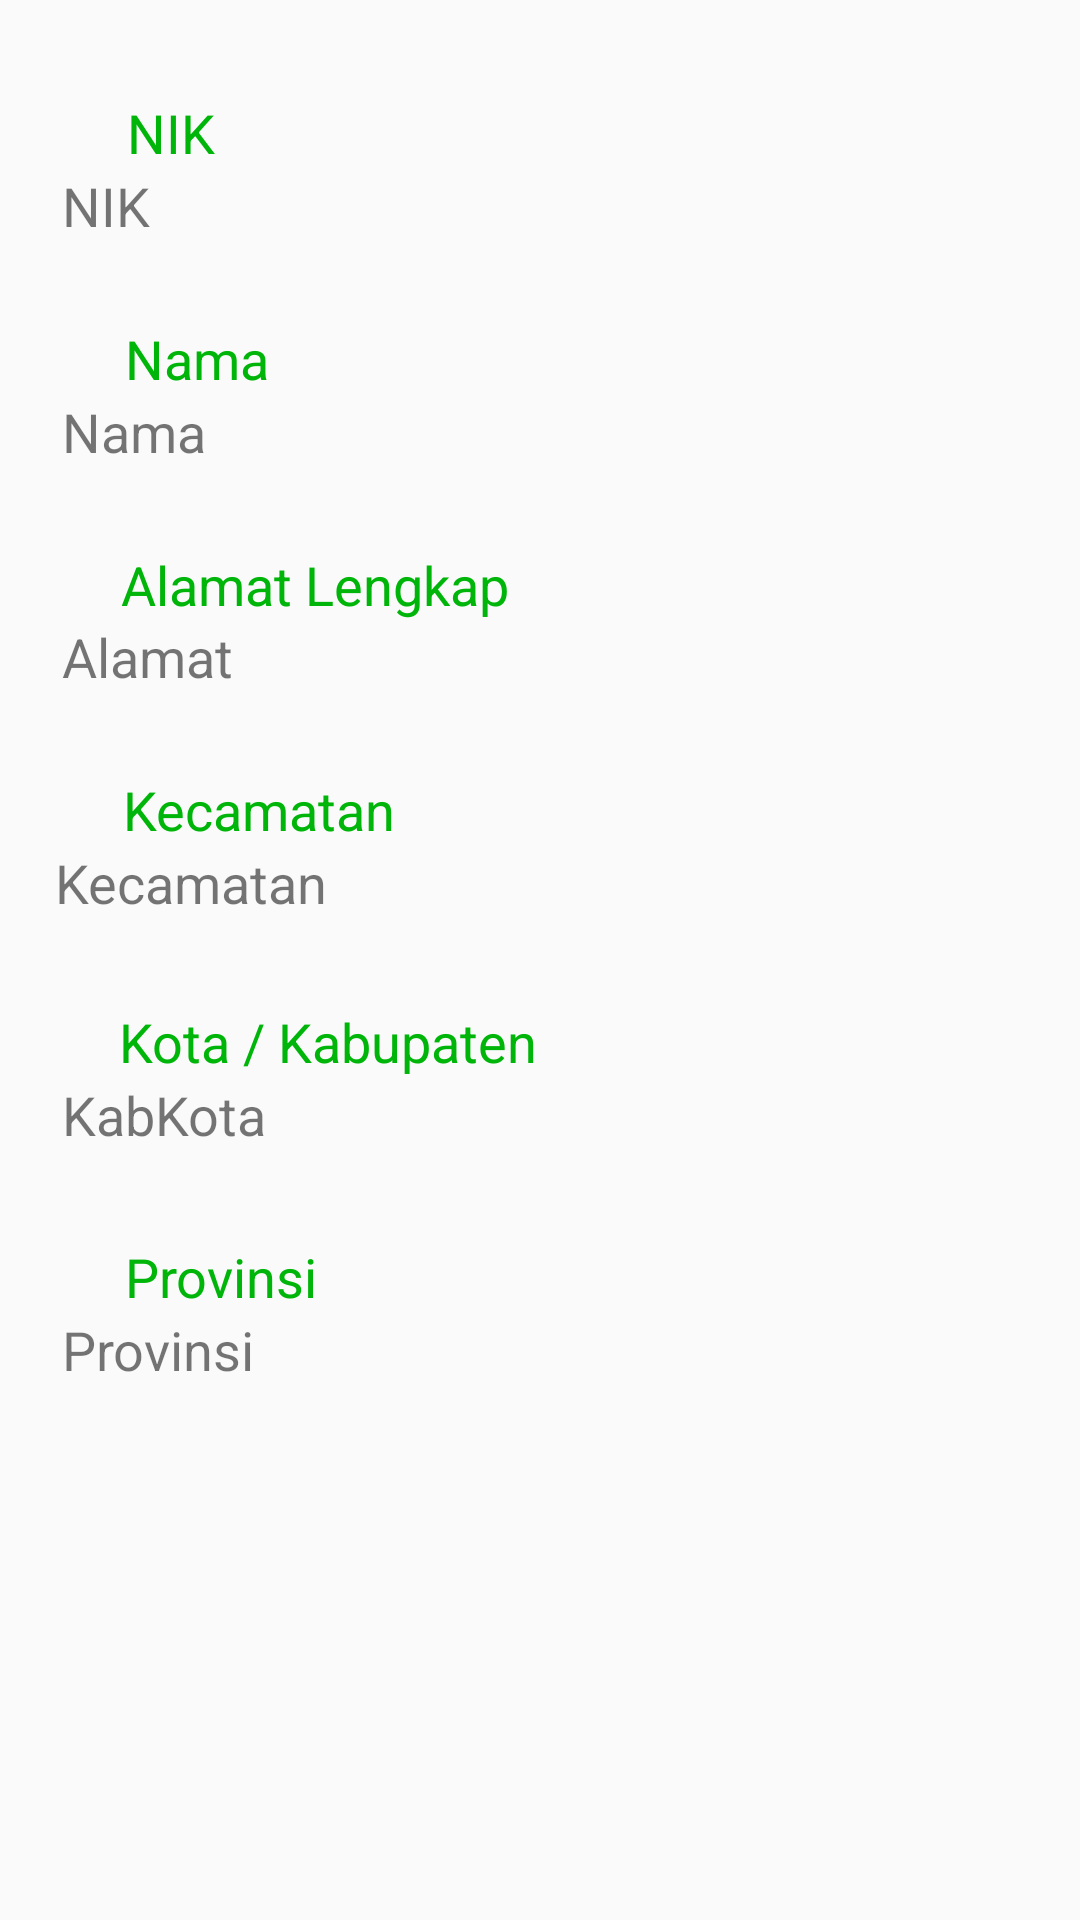

Here is an Android app screen rendered from its layout file. Give the layout XML and the strings, colors and styles it references.
<!-- AndroidManifest.xml: application theme AppTheme -->
<!-- res/layout/activity_info_agen.xml -->
<?xml version="1.0" encoding="utf-8"?>
<android.support.constraint.ConstraintLayout xmlns:android="http://schemas.android.com/apk/res/android"
    xmlns:app="http://schemas.android.com/apk/res-auto"
    xmlns:tools="http://schemas.android.com/tools"
    android:layout_width="match_parent"
    android:layout_height="match_parent">

    <TextView
        android:id="@+id/txtNIK"
        android:layout_width="wrap_content"
        android:layout_height="wrap_content"
        android:layout_marginStart="8dp"
        android:layout_marginLeft="8dp"
        android:layout_marginTop="32dp"
        android:layout_marginEnd="8dp"
        android:layout_marginRight="8dp"
        android:text="NIK"
        android:textColor="@color/warnaHijau"
        android:textSize="18sp"
        app:layout_constraintEnd_toEndOf="parent"
        app:layout_constraintHorizontal_bias="0.109"
        app:layout_constraintStart_toStartOf="parent"
        app:layout_constraintTop_toTopOf="parent" />

    <TextView
        android:id="@+id/editNIK"
        android:layout_width="320dp"
        android:layout_height="39dp"
        android:layout_marginStart="8dp"
        android:layout_marginLeft="8dp"
        android:layout_marginEnd="8dp"
        android:layout_marginRight="8dp"
        android:text="NIK"
        android:textSize="18sp"
        app:layout_constraintBottom_toTopOf="@+id/txtNama"
        app:layout_constraintEnd_toEndOf="parent"
        app:layout_constraintHorizontal_bias="0.533"
        app:layout_constraintStart_toStartOf="parent"
        app:layout_constraintTop_toBottomOf="@+id/txtNIK"
        app:layout_constraintVertical_bias="0.0" />

    <TextView
        android:id="@+id/txtNama"
        android:layout_width="wrap_content"
        android:layout_height="wrap_content"
        android:layout_marginStart="8dp"
        android:layout_marginLeft="8dp"
        android:layout_marginTop="12dp"
        android:layout_marginEnd="8dp"
        android:layout_marginRight="8dp"
        android:text="Nama"
        android:textColor="@color/warnaHijau"
        android:textSize="18sp"
        app:layout_constraintEnd_toEndOf="parent"
        app:layout_constraintHorizontal_bias="0.114"
        app:layout_constraintStart_toStartOf="parent"
        app:layout_constraintTop_toBottomOf="@+id/editNIK" />

    <TextView
        android:id="@+id/editNama"
        android:layout_width="320dp"
        android:layout_height="39dp"
        android:layout_marginStart="8dp"
        android:layout_marginLeft="8dp"
        android:layout_marginEnd="8dp"
        android:layout_marginRight="8dp"
        android:text="Nama"
        android:textSize="18sp"
        app:layout_constraintEnd_toEndOf="parent"
        app:layout_constraintHorizontal_bias="0.533"
        app:layout_constraintStart_toStartOf="parent"
        app:layout_constraintTop_toBottomOf="@+id/txtNama" />

    <TextView
        android:id="@+id/txtAlamat"
        android:layout_width="wrap_content"
        android:layout_height="24dp"
        android:layout_marginStart="8dp"
        android:layout_marginLeft="8dp"
        android:layout_marginTop="12dp"
        android:layout_marginEnd="8dp"
        android:layout_marginRight="8dp"
        android:text="Alamat Lengkap"
        android:textColor="@color/warnaHijau"
        android:textSize="18sp"
        app:layout_constraintEnd_toEndOf="parent"
        app:layout_constraintHorizontal_bias="0.15"
        app:layout_constraintStart_toStartOf="parent"
        app:layout_constraintTop_toBottomOf="@+id/editNama" />

    <TextView
        android:id="@+id/editAlamat"
        android:layout_width="320dp"
        android:layout_height="39dp"
        android:layout_marginStart="8dp"
        android:layout_marginLeft="8dp"
        android:layout_marginEnd="8dp"
        android:layout_marginRight="8dp"
        android:text="Alamat"
        android:textSize="18sp"
        app:layout_constraintEnd_toEndOf="parent"
        app:layout_constraintHorizontal_bias="0.533"
        app:layout_constraintStart_toStartOf="parent"
        app:layout_constraintTop_toBottomOf="@+id/txtAlamat" />

    <TextView
        android:id="@+id/txtKec"
        android:layout_width="wrap_content"
        android:layout_height="wrap_content"
        android:layout_marginStart="8dp"
        android:layout_marginLeft="8dp"
        android:layout_marginTop="12dp"
        android:layout_marginEnd="8dp"
        android:layout_marginRight="8dp"
        android:text="Kecamatan"
        android:textColor="@color/warnaHijau"
        android:textSize="18sp"
        app:layout_constraintEnd_toEndOf="parent"
        app:layout_constraintHorizontal_bias="0.131"
        app:layout_constraintStart_toStartOf="parent"
        app:layout_constraintTop_toBottomOf="@+id/editAlamat" />

    <TextView
        android:id="@+id/editKec"
        android:layout_width="320dp"
        android:layout_height="39dp"
        android:layout_marginEnd="8dp"
        android:layout_marginRight="8dp"
        android:text="Kecamatan"
        android:textSize="18sp"
        app:layout_constraintEnd_toEndOf="parent"
        app:layout_constraintHorizontal_bias="0.578"
        app:layout_constraintStart_toStartOf="parent"
        app:layout_constraintTop_toBottomOf="@+id/txtKec" />

    <TextView
        android:id="@+id/txtKabKota"
        android:layout_width="wrap_content"
        android:layout_height="wrap_content"
        android:layout_marginStart="8dp"
        android:layout_marginLeft="8dp"
        android:layout_marginTop="14dp"
        android:layout_marginEnd="8dp"
        android:layout_marginRight="8dp"
        android:text="Kota / Kabupaten"
        android:textColor="@color/warnaHijau"
        android:textSize="18sp"
        app:layout_constraintEnd_toEndOf="parent"
        app:layout_constraintHorizontal_bias="0.155"
        app:layout_constraintStart_toStartOf="parent"
        app:layout_constraintTop_toBottomOf="@+id/editKec" />

    <TextView
        android:id="@+id/editKabKota"
        android:layout_width="320dp"
        android:layout_height="39dp"
        android:layout_marginStart="8dp"
        android:layout_marginLeft="8dp"
        android:layout_marginEnd="8dp"
        android:layout_marginRight="8dp"
        android:text="KabKota"
        android:textSize="18sp"
        app:layout_constraintEnd_toEndOf="parent"
        app:layout_constraintHorizontal_bias="0.533"
        app:layout_constraintStart_toStartOf="parent"
        app:layout_constraintTop_toBottomOf="@+id/txtKabKota" />

    <TextView
        android:id="@+id/txtProv"
        android:layout_width="wrap_content"
        android:layout_height="wrap_content"
        android:layout_marginStart="8dp"
        android:layout_marginLeft="8dp"
        android:layout_marginTop="15dp"
        android:layout_marginEnd="8dp"
        android:layout_marginRight="8dp"
        android:text="Provinsi"
        android:textColor="@color/warnaHijau"
        android:textSize="18sp"
        app:layout_constraintEnd_toEndOf="parent"
        app:layout_constraintHorizontal_bias="0.12"
        app:layout_constraintStart_toStartOf="parent"
        app:layout_constraintTop_toBottomOf="@+id/editKabKota" />

    <TextView
        android:id="@+id/editProv"
        android:layout_width="320dp"
        android:layout_height="39dp"
        android:layout_marginStart="8dp"
        android:layout_marginLeft="8dp"
        android:layout_marginEnd="8dp"
        android:layout_marginRight="8dp"
        android:text="Provinsi"
        android:textSize="18sp"
        app:layout_constraintEnd_toEndOf="parent"
        app:layout_constraintHorizontal_bias="0.533"
        app:layout_constraintStart_toStartOf="parent"
        app:layout_constraintTop_toBottomOf="@+id/txtProv" />

    
        
        
        
        
        
        
        
        
        
        
        
        
        
        
        
        

</android.support.constraint.ConstraintLayout>
<!-- resources referenced by this layout -->
<resources>
  <color name="warnaHijau">#00B509</color>
  <color name="white">#FFFFFF</color>
  <style name="AppTheme" parent="Theme.AppCompat.Light.DarkActionBar">
          
          <item name="colorPrimary">@color/colorPrimary</item>
          <item name="colorPrimaryDark">@color/colorPrimaryDark</item>
          <item name="colorAccent">@color/colorAccent</item>
      </style>
  <color name="colorPrimary">#008577</color>
  <color name="colorPrimaryDark">#00574B</color>
  <color name="colorAccent">#D81B60</color>
</resources>
